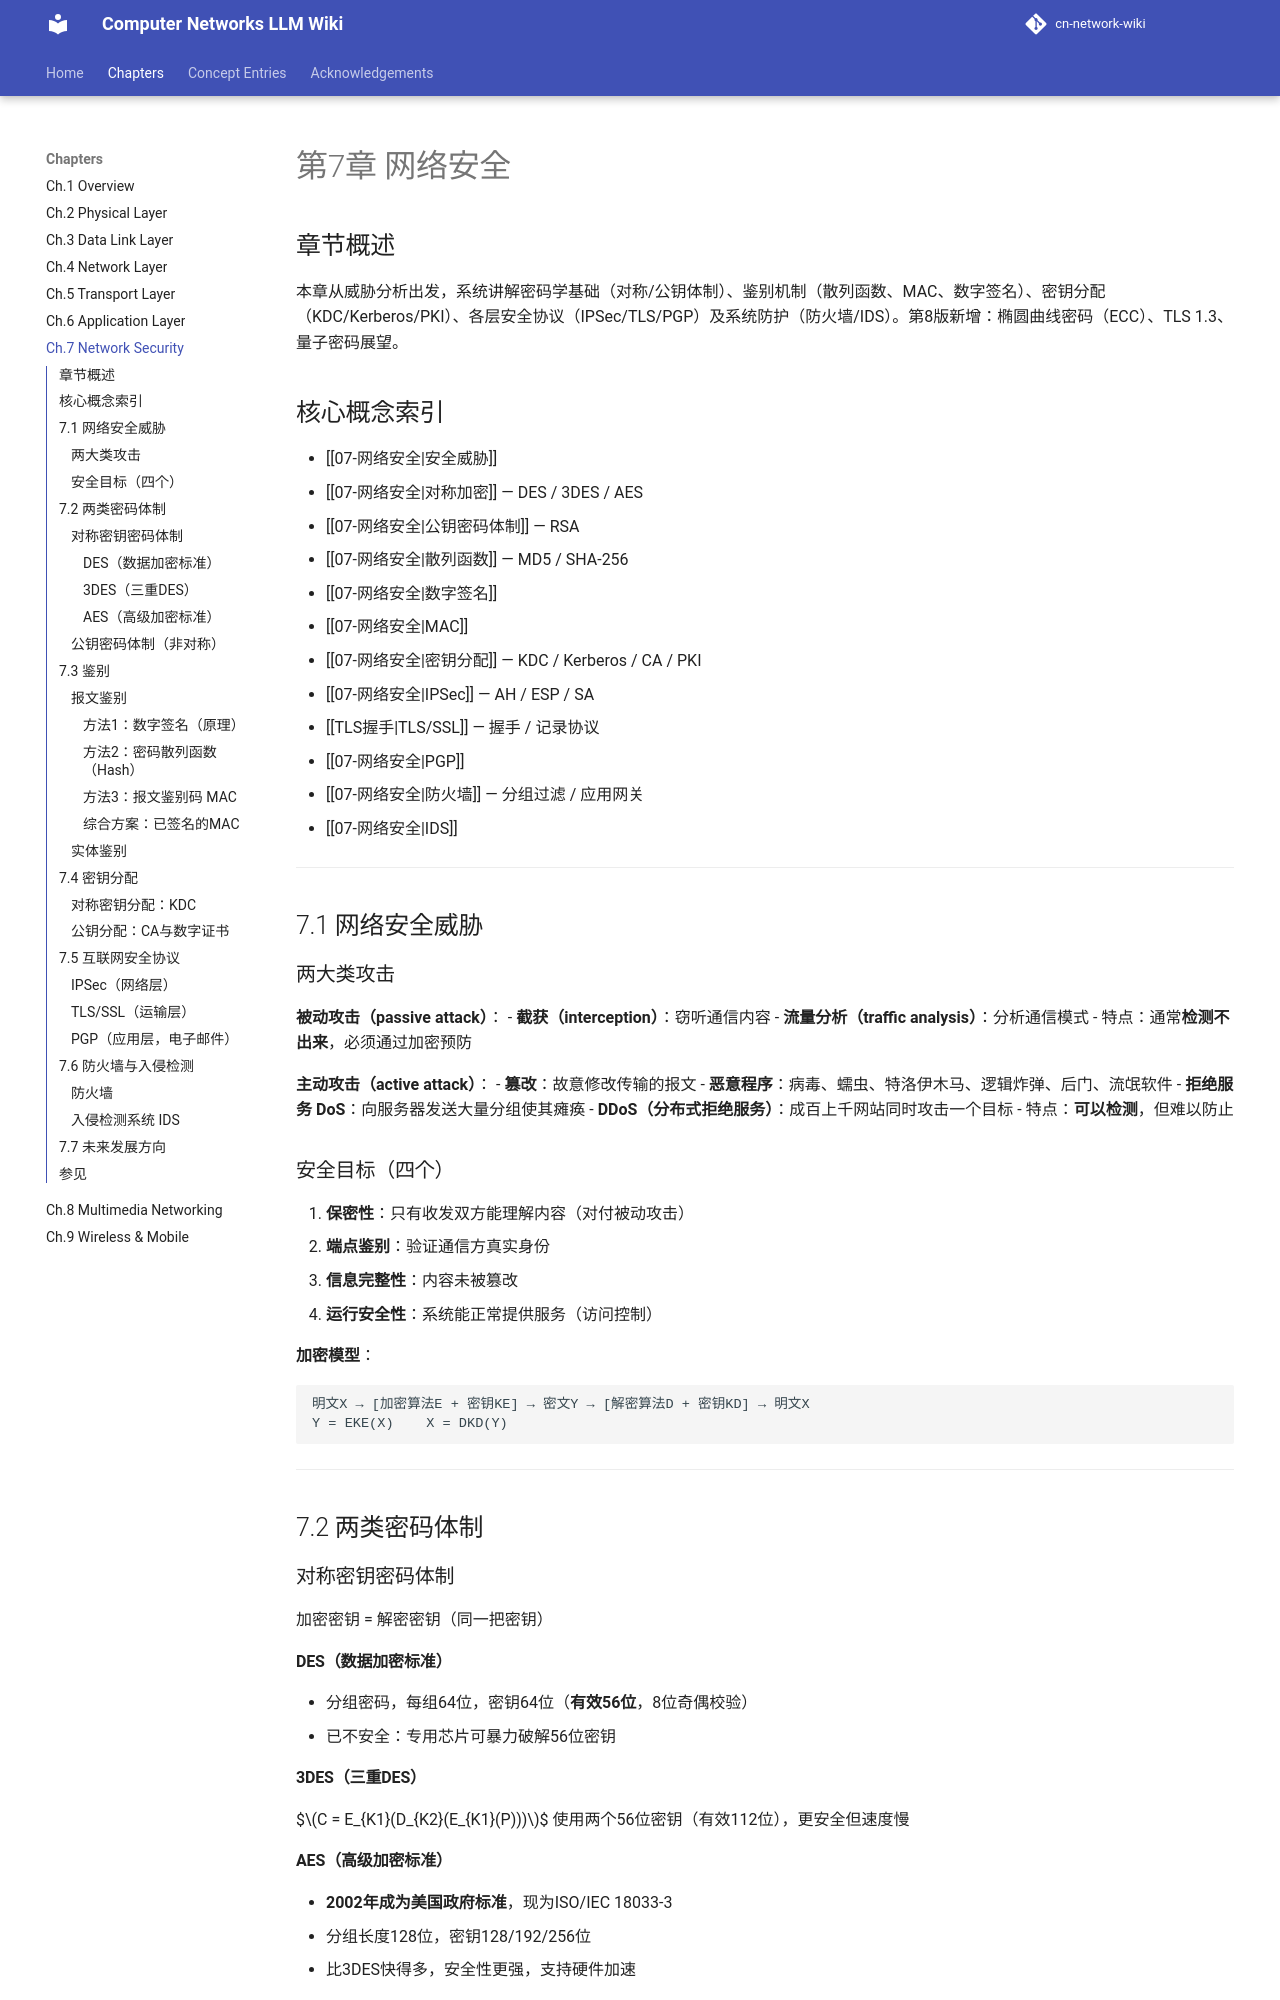

repository: aussie-bzhang/cn-network-wiki · page: wiki/07-网络安全/index.html · generator: mkdocs

---
title: "第7章 网络安全"
tags: ["网络安全", "密码学", "DES", "AES", "RSA", "TLS", "IPSec", "防火墙", "数字证书"]
aliases: ["网络安全", "NetworkSecurity"]
source: 谢希仁《计算机网络》第8版 §7
wiki_type: chapter
---

# 第7章 网络安全

## 章节概述

本章从威胁分析出发，系统讲解密码学基础（对称/公钥体制）、鉴别机制（散列函数、MAC、数字签名）、密钥分配（KDC/Kerberos/PKI）、各层安全协议（IPSec/TLS/PGP）及系统防护（防火墙/IDS）。第8版新增：椭圆曲线密码（ECC）、TLS 1.3、量子密码展望。

## 核心概念索引

- [[07-网络安全|安全威胁]]
- [[07-网络安全|对称加密]] — DES / 3DES / AES
- [[07-网络安全|公钥密码体制]] — RSA
- [[07-网络安全|散列函数]] — MD5 / SHA-256
- [[07-网络安全|数字签名]]
- [[07-网络安全|MAC]]
- [[07-网络安全|密钥分配]] — KDC / Kerberos / CA / PKI
- [[07-网络安全|IPSec]] — AH / ESP / SA
- [[TLS握手|TLS/SSL]] — 握手 / 记录协议
- [[07-网络安全|PGP]]
- [[07-网络安全|防火墙]] — 分组过滤 / 应用网关
- [[07-网络安全|IDS]]

---

## 7.1 网络安全威胁

### 两大类攻击

**被动攻击（passive attack）**：
- **截获（interception）**：窃听通信内容
- **流量分析（traffic analysis）**：分析通信模式
- 特点：通常**检测不出来**，必须通过加密预防

**主动攻击（active attack）**：
- **篡改**：故意修改传输的报文
- **恶意程序**：病毒、蠕虫、特洛伊木马、逻辑炸弹、后门、流氓软件
- **拒绝服务 DoS**：向服务器发送大量分组使其瘫痪
- **DDoS（分布式拒绝服务）**：成百上千网站同时攻击一个目标
- 特点：**可以检测**，但难以防止

### 安全目标（四个）

1. **保密性**：只有收发双方能理解内容（对付被动攻击）
2. **端点鉴别**：验证通信方真实身份
3. **信息完整性**：内容未被篡改
4. **运行安全性**：系统能正常提供服务（访问控制）

**加密模型**：
```
明文X → [加密算法E + 密钥KE] → 密文Y → [解密算法D + 密钥KD] → 明文X
Y = EKE(X)    X = DKD(Y)
```

---

## 7.2 两类密码体制

### 对称密钥密码体制

加密密钥 = 解密密钥（同一把密钥）

#### DES（数据加密标准）
- 分组密码，每组64位，密钥64位（**有效56位**，8位奇偶校验）
- 已不安全：专用芯片可暴力破解56位密钥

#### 3DES（三重DES）
$$C = E_{K1}(D_{K2}(E_{K1}(P)))$$
使用两个56位密钥（有效112位），更安全但速度慢

#### AES（高级加密标准）
- **2002年成为美国政府标准**，现为ISO/IEC 18033-3
- 分组长度128位，密钥128/192/256位
- 比3DES快得多，安全性更强，支持硬件加速
